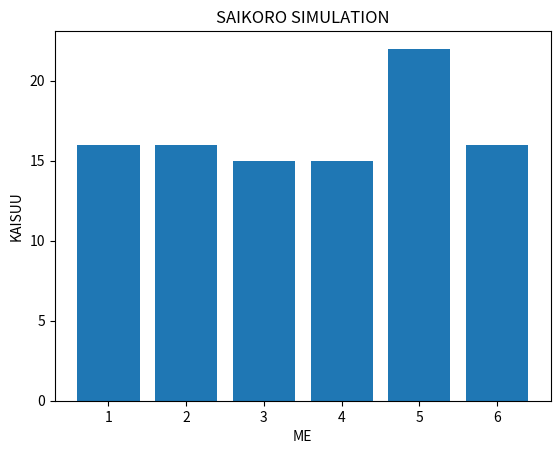

Write the Python code that produced this figure.
#「実行」→「サーバで実行」を選んでください
import numpy as np # 整数をカウントするための関数呼び出し
import numpy.random as rd # 乱数を発生させる関数の呼び出し
import matplotlib.pyplot as plt # グラフプロットの呼び出し
saikoro = rd.randint(1, 6+1, 100) # サイコロを 100 回振る
deme = [ ] # 出目の数を数える配列
for i in range(6):
   deme.append(np.count_nonzero(saikoro==i+1)) # 数を数えて配列に追加
left = [1, 2, 3, 4, 5, 6] # グラフの左方向の値指定用
plt.title("SAIKORO SIMULATION") # グラフのタイトル
plt.xlabel("ME") #X 軸のラベル
plt.ylabel("KAISUU") #Y 軸のラベル
plt.bar(left, deme, align="center") # グラフをプロット
plt.show() # プロットオブジェクトを表示